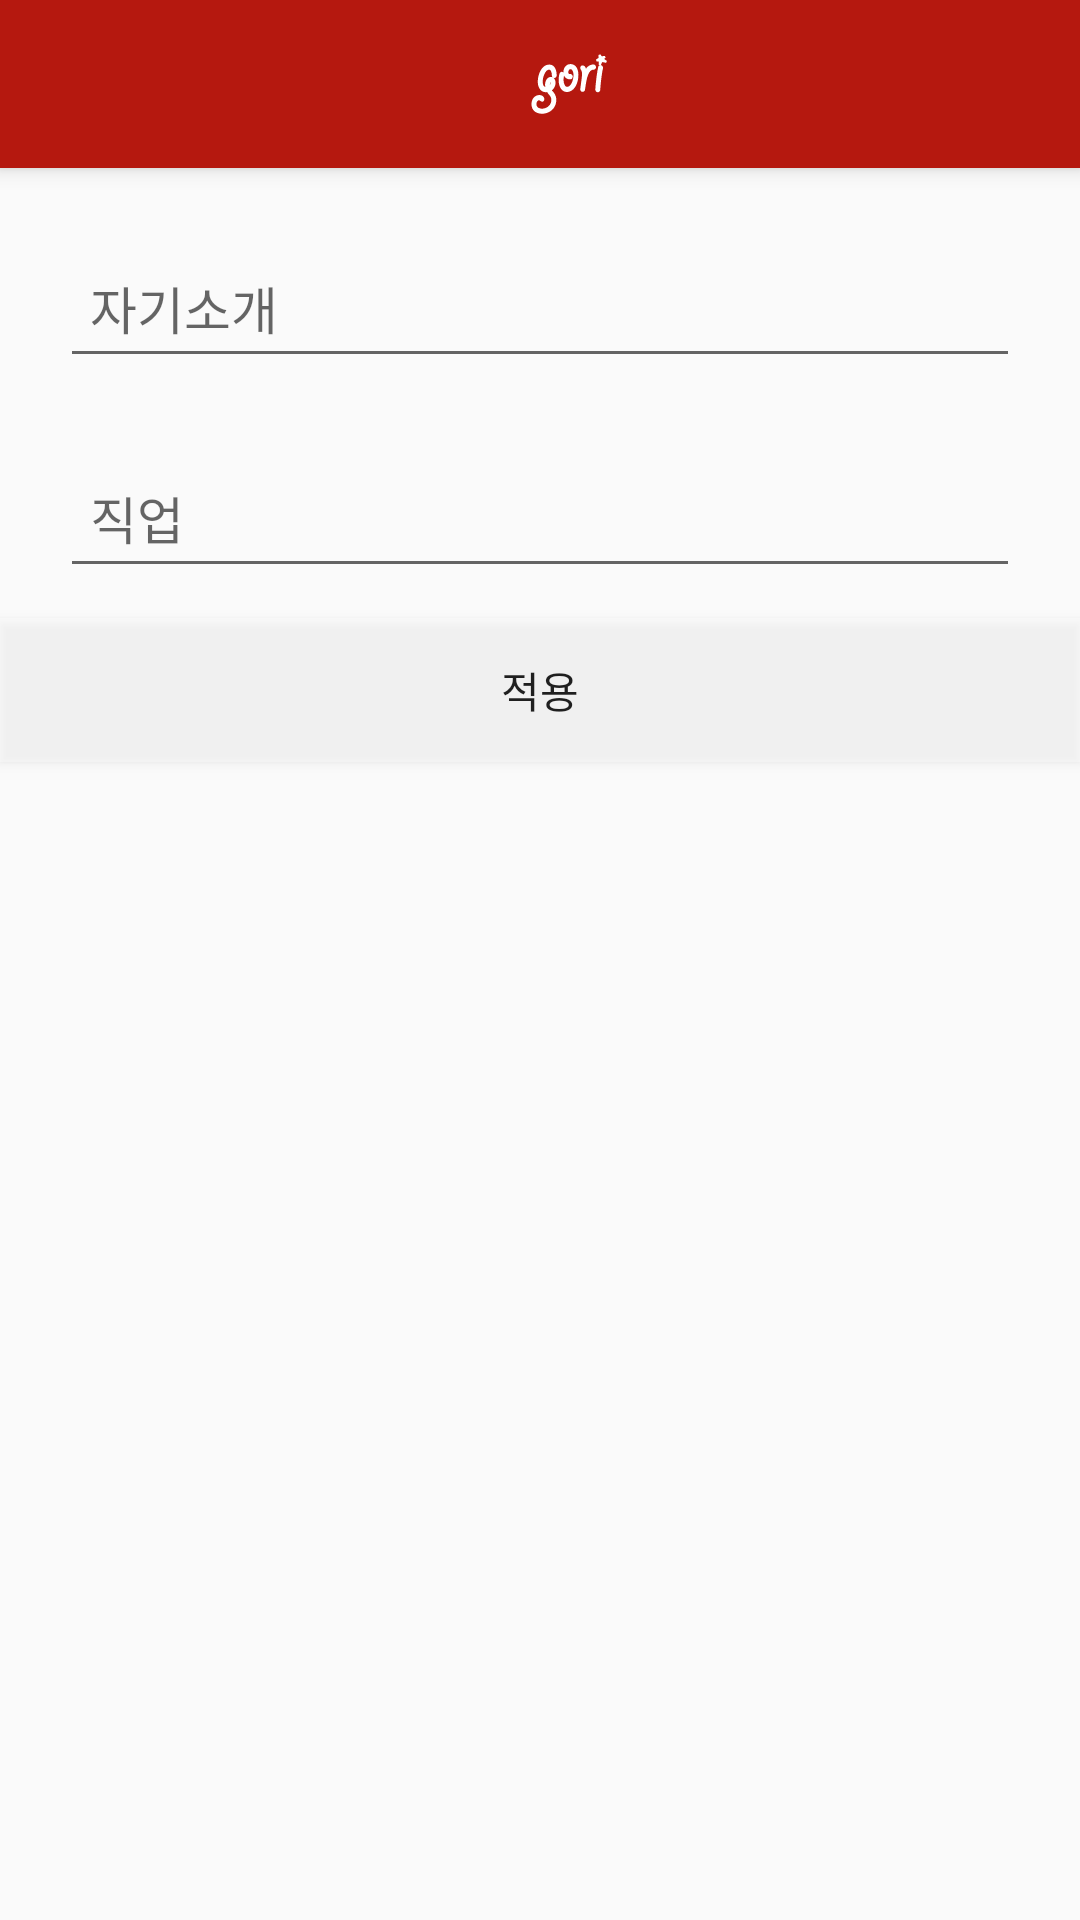

This screen was rendered from an Android layout file. Write that file and the resources it references.
<!-- AndroidManifest.xml: activity theme AppTheme -->
<!-- res/layout/activity_user_profile_update.xml -->
<android.support.design.widget.CoordinatorLayout
    xmlns:android="http://schemas.android.com/apk/res/android"
    android:id="@+id/coordinator"
    android:layout_width="match_parent"
    android:layout_height="match_parent"
    android:orientation="vertical">
    <RelativeLayout
        android:paddingTop="?attr/actionBarSize"
        android:layout_width="match_parent"
        android:layout_height="match_parent">
        <EditText
            android:id="@+id/edit_text_description"
            android:layout_width="match_parent"
            android:layout_height="50dp"
            android:layout_marginLeft="20dp"
            android:layout_marginRight="20dp"
            android:layout_marginTop="20dp"
            android:layout_marginBottom="10dp"
            android:textSize="17sp"
            android:lines="1"
            android:hint="자기소개"
            android:paddingLeft="10dp"
            android:textColor="#FF333333"
            />
        <EditText
            android:id="@+id/edit_text_job"
            android:layout_width="match_parent"
            android:layout_height="50dp"
            android:layout_marginLeft="20dp"
            android:layout_marginRight="20dp"
            android:layout_marginTop="10dp"
            android:layout_marginBottom="10dp"
            android:textSize="17sp"
            android:lines="1"
            android:hint="직업"
            android:paddingLeft="10dp"
            android:textColor="#FF333333"
            android:layout_below="@+id/edit_text_description"
            />
        <Button
            android:id="@+id/button_apply"
            android:layout_width="match_parent"
            android:layout_height="wrap_content"
            android:layout_below="@+id/edit_text_job"
            android:background="#55FFFFFF"
            android:text="적용"
            />
    </RelativeLayout>
    <android.support.design.widget.AppBarLayout
        android:id="@+id/appBarLayout"
        android:layout_width="match_parent"
        android:layout_height="wrap_content">

        <include
            android:id="@+id/toolbar"
            layout="@layout/view_main_toolbar" />
    </android.support.design.widget.AppBarLayout>
</android.support.design.widget.CoordinatorLayout>
<!-- res/layout/view_main_toolbar.xml (included above) -->
<?xml version="1.0" encoding="utf-8"?>
<android.support.v7.widget.Toolbar xmlns:android="http://schemas.android.com/apk/res/android"
    xmlns:app="http://schemas.android.com/apk/res-auto"
    android:id="@+id/toolbar"
    android:layout_width="match_parent"
    android:layout_height="?attr/actionBarSize"
    android:background="@color/colorPrimary"
    app:elevation="@dimen/default_elevation"
    app:layout_scrollFlags="scroll|enterAlways"
    app:theme="@style/ThemeOverlay.AppCompat.Dark.ActionBar">

    <ImageView
        android:id="@+id/imageview_logo"
        android:layout_width="match_parent"
        android:layout_height="match_parent"
        android:layout_gravity="center"
        android:scaleType="center"
        android:src="@mipmap/gori_title_bar" />
</android.support.v7.widget.Toolbar>
<!-- resources referenced by this layout -->
<resources>
  <color name="colorPrimary">#b5180f</color>
  <!-- mipmap gori_title_bar: png bitmap (mipmap-xxhdpi, 972 bytes) -->
  <style name="AppTheme" parent="Theme.AppCompat.Light.NoActionBar">
          <item name="colorPrimary">@color/style_color_primary</item>
          <item name="colorPrimaryDark">@color/style_color_primary_dark</item>
          <item name="colorAccent">@color/style_color_accent</item>
          <item name="colorControlHighlight">@color/fab_color_pressed</item>
      </style>
  <color name="style_color_primary">#b5180f</color>
  <color name="style_color_primary_dark">#740113</color>
  <color name="style_color_accent">#FF4081</color>
  <color name="fab_color_pressed">#007787</color>
</resources>
